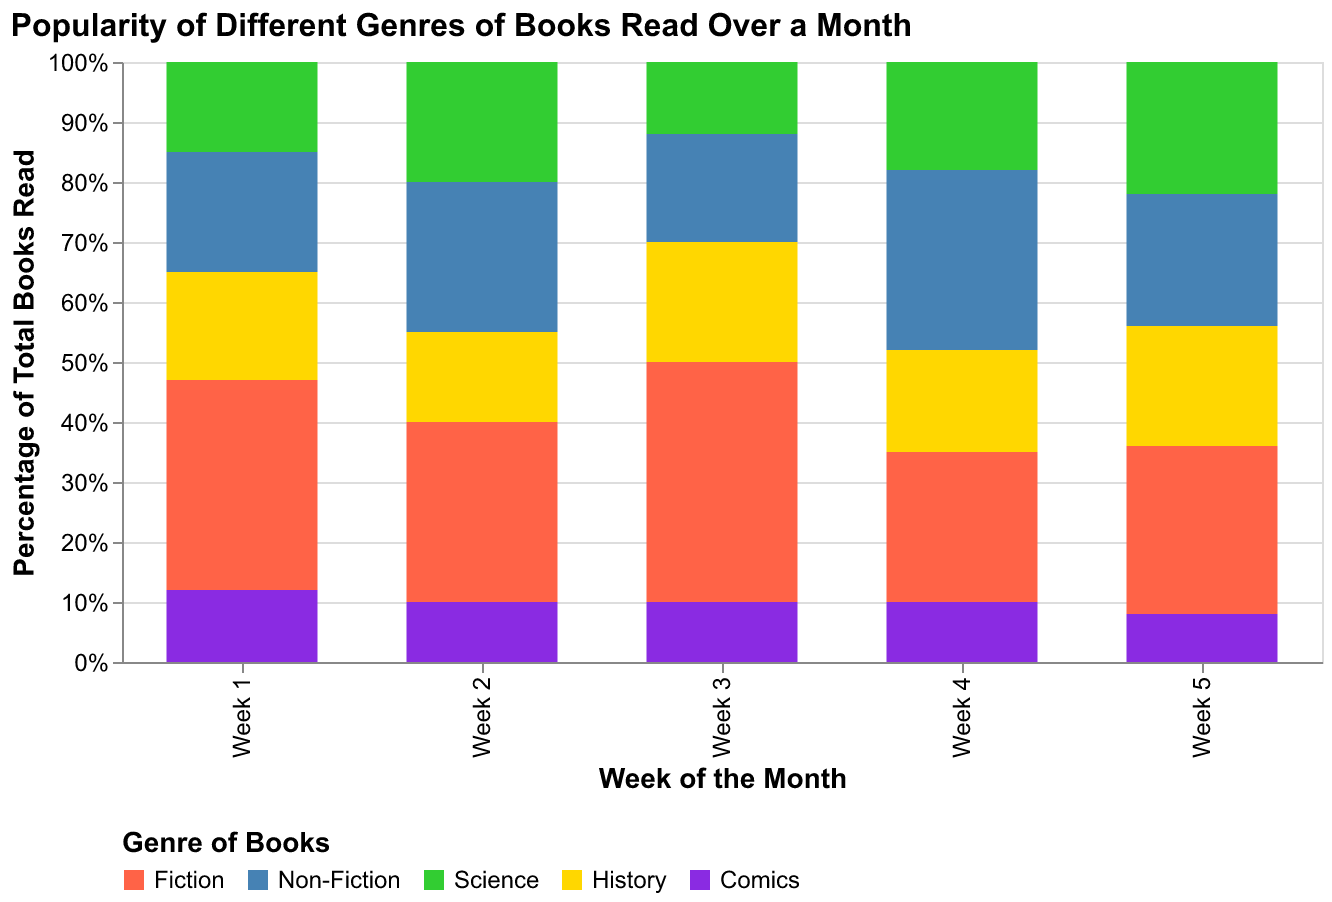

Values plotted in this chart, from the file beside it:
Week, Fiction, Non-Fiction, Science, History, Comics
Week 1, 35, 20, 15, 18, 12
Week 2, 30, 25, 20, 15, 10
Week 3, 40, 18, 12, 20, 10
Week 4, 25, 30, 18, 17, 10
Week 5, 28, 22, 22, 20, 8
